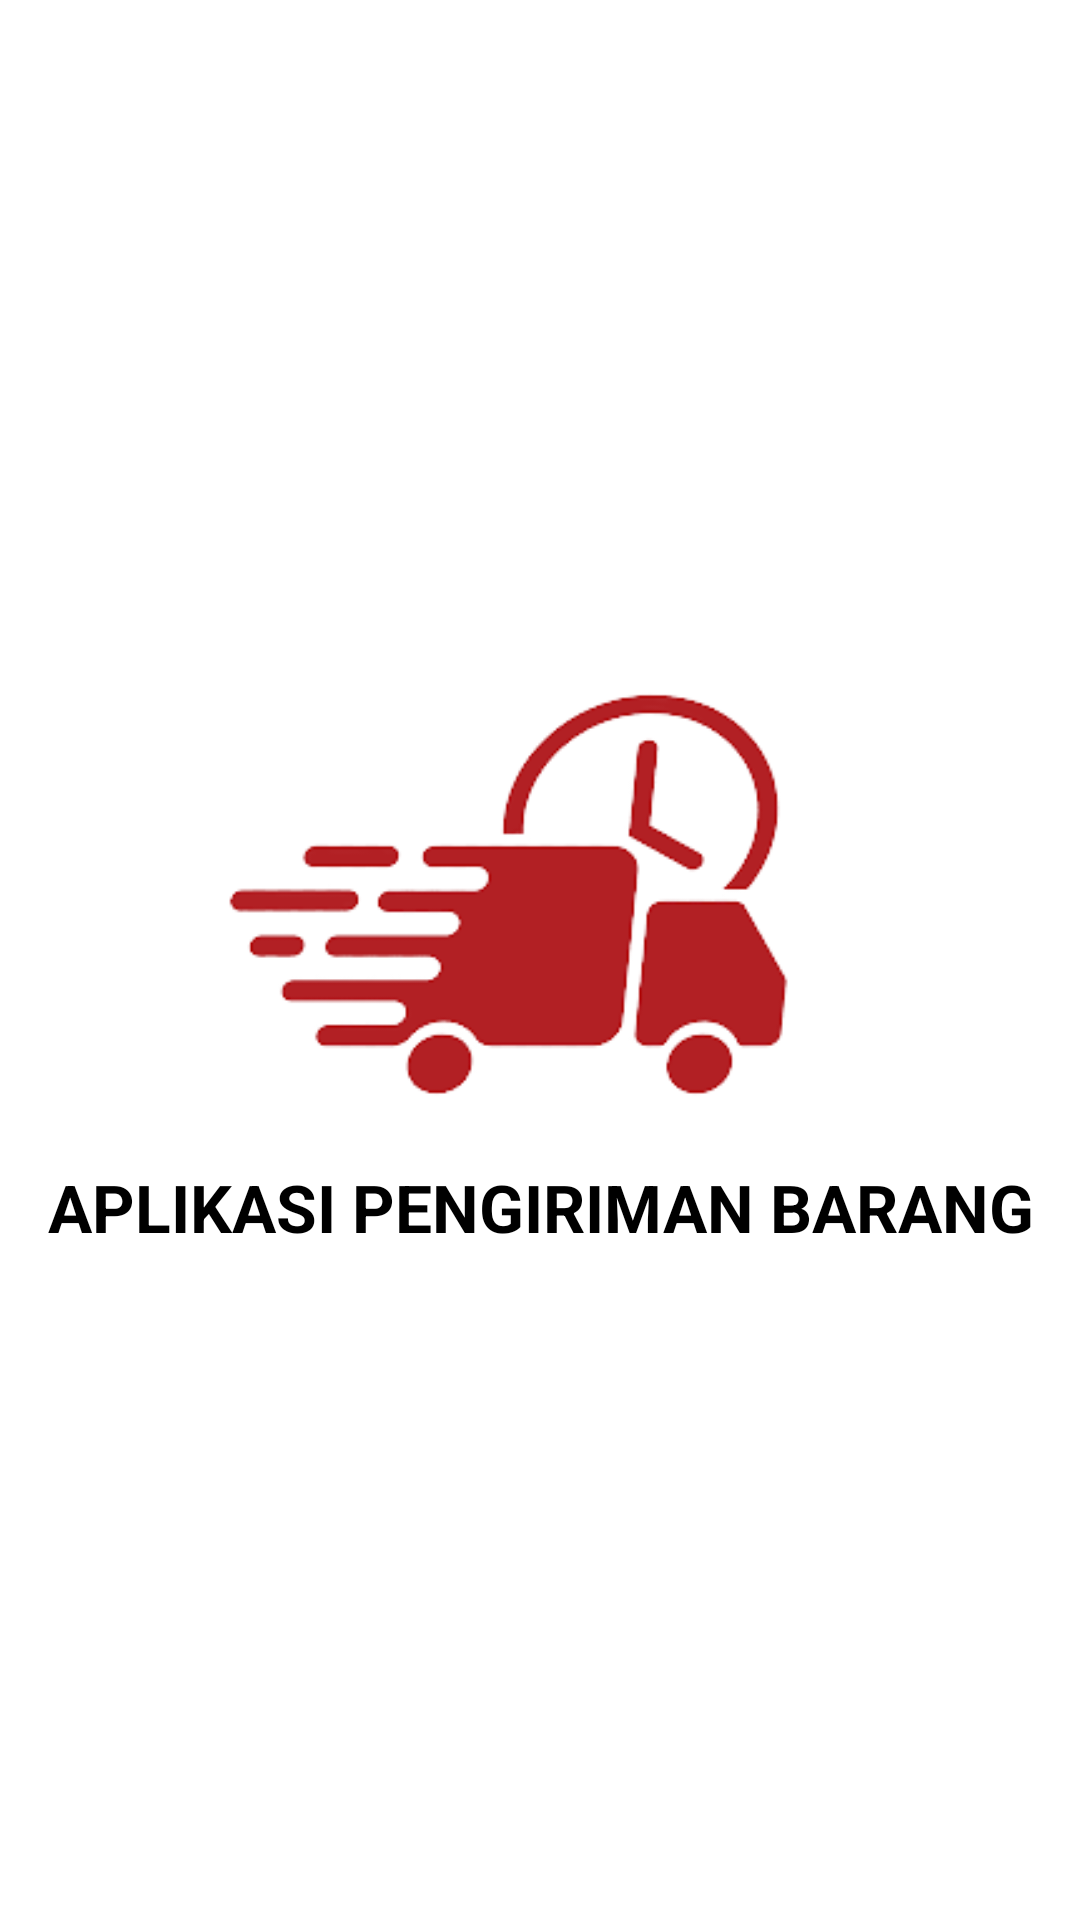

Write the Android layout XML for this screen, with the resource values it uses.
<!-- AndroidManifest.xml: application theme Theme.211_HadiAndroidI -->
<!-- res/layout/activity_splash.xml -->
<?xml version="1.0" encoding="utf-8"?>
<LinearLayout xmlns:android="http://schemas.android.com/apk/res/android"
    xmlns:app="http://schemas.android.com/apk/res-auto"
    xmlns:tools="http://schemas.android.com/tools"
    android:layout_width="match_parent"
    android:layout_height="match_parent"
    android:orientation="vertical"
    android:gravity="center"
    tools:context=".SplashActivity">

    <ImageView
        android:layout_width="250dp"
        android:layout_height="150dp"
        android:src="@mipmap/logopengirimanbrg"
        android:layout_marginBottom="15dp"
        />

    <TextView
        android:layout_width="match_parent"
        android:layout_height="wrap_content"
        android:text="APLIKASI PENGIRIMAN BARANG"
        android:textAlignment="center"
        android:textSize="22sp"
        android:textStyle="bold"
        android:textColor="@color/black"
        android:gravity="center_horizontal"
        />

</LinearLayout>
<!-- resources referenced by this layout -->
<resources>
  <!-- mipmap logopengirimanbrg: png bitmap (mipmap-xxxhdpi, 15529 bytes) -->
  <style name="Theme.211_HadiAndroidI" parent="Theme.MaterialComponents.DayNight.DarkActionBar">
          
          <item name="colorPrimary">@color/danger</item>
          <item name="colorPrimaryVariant">#E10A0A</item>
          <item name="colorOnPrimary">@color/white</item>
          
          <item name="colorSecondary">@color/danger</item>
          <item name="colorSecondaryVariant">#E10A0A</item>
          <item name="colorOnSecondary">@color/black</item>
          
          <item name="android:statusBarColor" tools:targetApi="l">?attr/colorPrimaryVariant</item>
          
      </style>
  <!-- not gathered from this repository: default colours our renderer supplied (Android Studio template values) -->
  <color name="black">#FF000000</color>
  <color name="white">#FFFFFFFF</color>
</resources>
